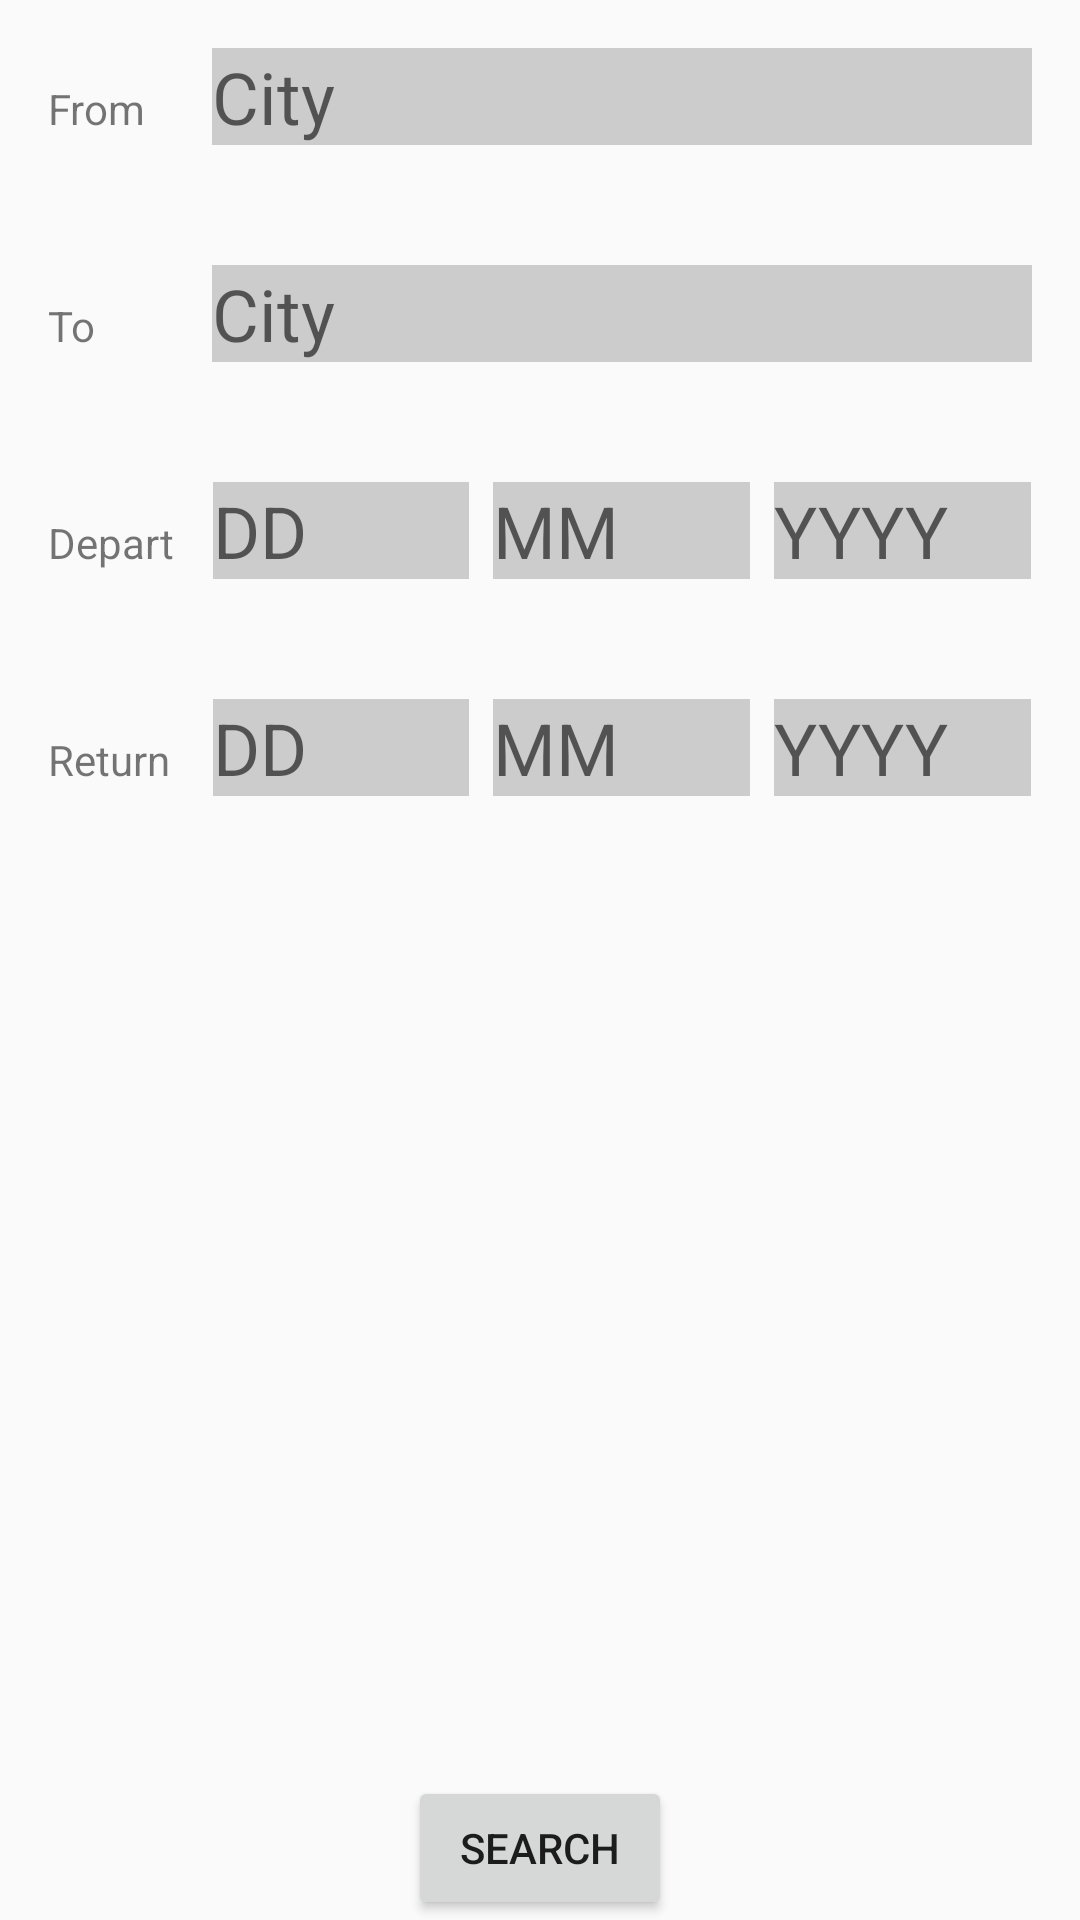

Write the Android layout XML for this screen, with the resource values it uses.
<!-- AndroidManifest.xml: application theme AppTheme -->
<!-- res/layout/fragment_main.xml -->
<?xml version="1.0" encoding="utf-8"?>
<RelativeLayout xmlns:android="http://schemas.android.com/apk/res/android"
    xmlns:tools="http://schemas.android.com/tools"
    android:id="@+id/activity_main"
    android:layout_width="match_parent"
    android:layout_height="match_parent"
    tools:context="finder.flight.gr.flightfinderv02.MainActivity">

    <RelativeLayout
        android:layout_width="wrap_content"
        android:layout_height="wrap_content"
        android:layout_marginTop="16dp"
        android:id="@+id/edit">
        <LinearLayout
            android:layout_width="match_parent"
            android:layout_height="wrap_content"
            android:layout_centerVertical="true"
            android:orientation="vertical">

            <LinearLayout
                android:id="@+id/from"
                android:layout_width="match_parent"
                android:layout_height="wrap_content"
                android:orientation="horizontal"
                android:paddingLeft="16dp"
                android:layout_marginBottom="32dp">
                <TextView
                    android:layout_width="0dp"
                    android:layout_height="wrap_content"
                    android:text="From"
                    android:layout_weight="1"
                    />
                <EditText
                    android:id="@+id/editText_from"
                    android:layout_width="0dp"
                    android:layout_height="wrap_content"
                    android:hint="City"
                    android:background="@color/lightGrey"
                    android:layout_weight="5"
                    android:layout_marginRight="16dp"
                    android:textSize="24sp"
                    android:singleLine="true"/>
            </LinearLayout>

            <LinearLayout
                android:id="@+id/to"
                android:layout_width="match_parent"
                android:layout_height="wrap_content"
                android:orientation="horizontal"
                android:paddingBottom="8dp"
                android:paddingTop="8dp"
                android:paddingLeft="16dp"
                android:layout_marginBottom="32dp">
                <TextView
                    android:layout_width="0dp"
                    android:layout_height="wrap_content"
                    android:text="To"
                    android:layout_weight="1"/>
                <EditText
                    android:id="@+id/editText_to"
                    android:layout_width="0dp"
                    android:layout_height="wrap_content"
                    android:hint="City"
                    android:background="@color/lightGrey"
                    android:layout_weight="5"
                    android:layout_marginRight="16dp"
                    android:textSize="24sp"
                    android:singleLine="true"/>
            </LinearLayout>

            <LinearLayout
                android:id="@+id/depart"
                android:layout_width="match_parent"
                android:layout_height="wrap_content"
                android:orientation="horizontal"
                android:paddingLeft="16dp"
                android:layout_marginBottom="32dp">
                <TextView
                    android:layout_width="0dp"
                    android:layout_height="wrap_content"
                    android:text="Depart"
                    android:layout_weight="1"/>
                <EditText
                    android:id="@+id/editText_departD"
                    android:layout_width="0dp"
                    android:layout_height="wrap_content"
                    android:hint="DD"
                    android:background="@color/lightGrey"
                    android:layout_weight="1.67"
                    android:layout_marginBottom="8dp"
                    android:layout_marginLeft="4dp"
                    android:textSize="24sp"
                    android:maxLines="1"
                    android:inputType="number"/>
                <EditText
                    android:id="@+id/editText_departM"
                    android:layout_width="0dp"
                    android:layout_height="wrap_content"
                    android:hint="MM"
                    android:background="@color/lightGrey"
                    android:layout_weight="1.67"
                    android:layout_marginBottom="8dp"
                    android:layout_marginLeft="8dp"
                    android:textSize="24sp"
                    android:maxLines="1"
                    android:inputType="number"/>
                <EditText
                    android:id="@+id/editText_departY"
                    android:layout_width="0dp"
                    android:layout_height="wrap_content"
                    android:hint="YYYY"
                    android:background="@color/lightGrey"
                    android:layout_weight="1.67"
                    android:layout_marginBottom="8dp"
                    android:layout_marginLeft="8dp"
                    android:layout_marginRight="16dp"
                    android:textSize="24sp"
                    android:maxLines="1"
                    android:inputType="number"/>

            </LinearLayout>

            <LinearLayout
                android:id="@+id/returnDate"
                android:layout_width="match_parent"
                android:layout_height="wrap_content"
                android:orientation="horizontal"
                android:paddingLeft="16dp"
                android:layout_marginBottom="32dp">
                <TextView
                    android:layout_width="0dp"
                    android:layout_height="wrap_content"
                    android:layout_weight="1"
                    android:text="Return"/>

                <EditText
                    android:id="@+id/editText_returnD"
                    android:layout_width="0dp"
                    android:layout_height="wrap_content"
                    android:hint="DD"
                    android:background="@color/lightGrey"
                    android:layout_weight="1.67"
                    android:layout_marginLeft="4dp"
                    android:textSize="24sp"
                    android:maxLines="1"
                    android:inputType="number"/>
                <EditText
                    android:id="@+id/editText_returnM"
                    android:layout_width="0dp"
                    android:layout_height="wrap_content"
                    android:hint="MM"
                    android:background="@color/lightGrey"
                    android:layout_weight="1.67"
                    android:layout_marginLeft="8dp"
                    android:textSize="24sp"
                    android:maxLines="1"
                    android:inputType="number"/>
                <EditText
                    android:id="@+id/editText_returnY"
                    android:layout_width="0dp"
                    android:layout_height="wrap_content"
                    android:hint="YYYY"
                    android:background="@color/lightGrey"
                    android:layout_weight="1.67"
                    android:layout_marginLeft="8dp"
                    android:layout_marginRight="16dp"
                    android:textSize="24sp"
                    android:maxLines="1"
                    android:inputType="number"/>
            </LinearLayout>

        </LinearLayout>

    </RelativeLayout>

    <Button
        android:layout_width="wrap_content"
        android:layout_height="wrap_content"
        android:text="Search"
        android:onClick="searchFlight"
        android:layout_alignParentBottom="true"
        android:layout_centerHorizontal="true"
        />

</RelativeLayout>
<!-- resources referenced by this layout -->
<resources>
  <color name="lightGrey">#CCC</color>
  <style name="AppTheme" parent="Theme.AppCompat.Light.DarkActionBar">
          
          <item name="colorPrimary">@color/colorPrimary</item>
          <item name="colorPrimaryDark">@color/colorPrimaryDark</item>
          <item name="colorAccent">@color/colorAccent</item>
      </style>
  <color name="colorPrimary">#3F51B5</color>
  <color name="colorPrimaryDark">#303F9F</color>
  <color name="colorAccent">#FF4081</color>
</resources>
